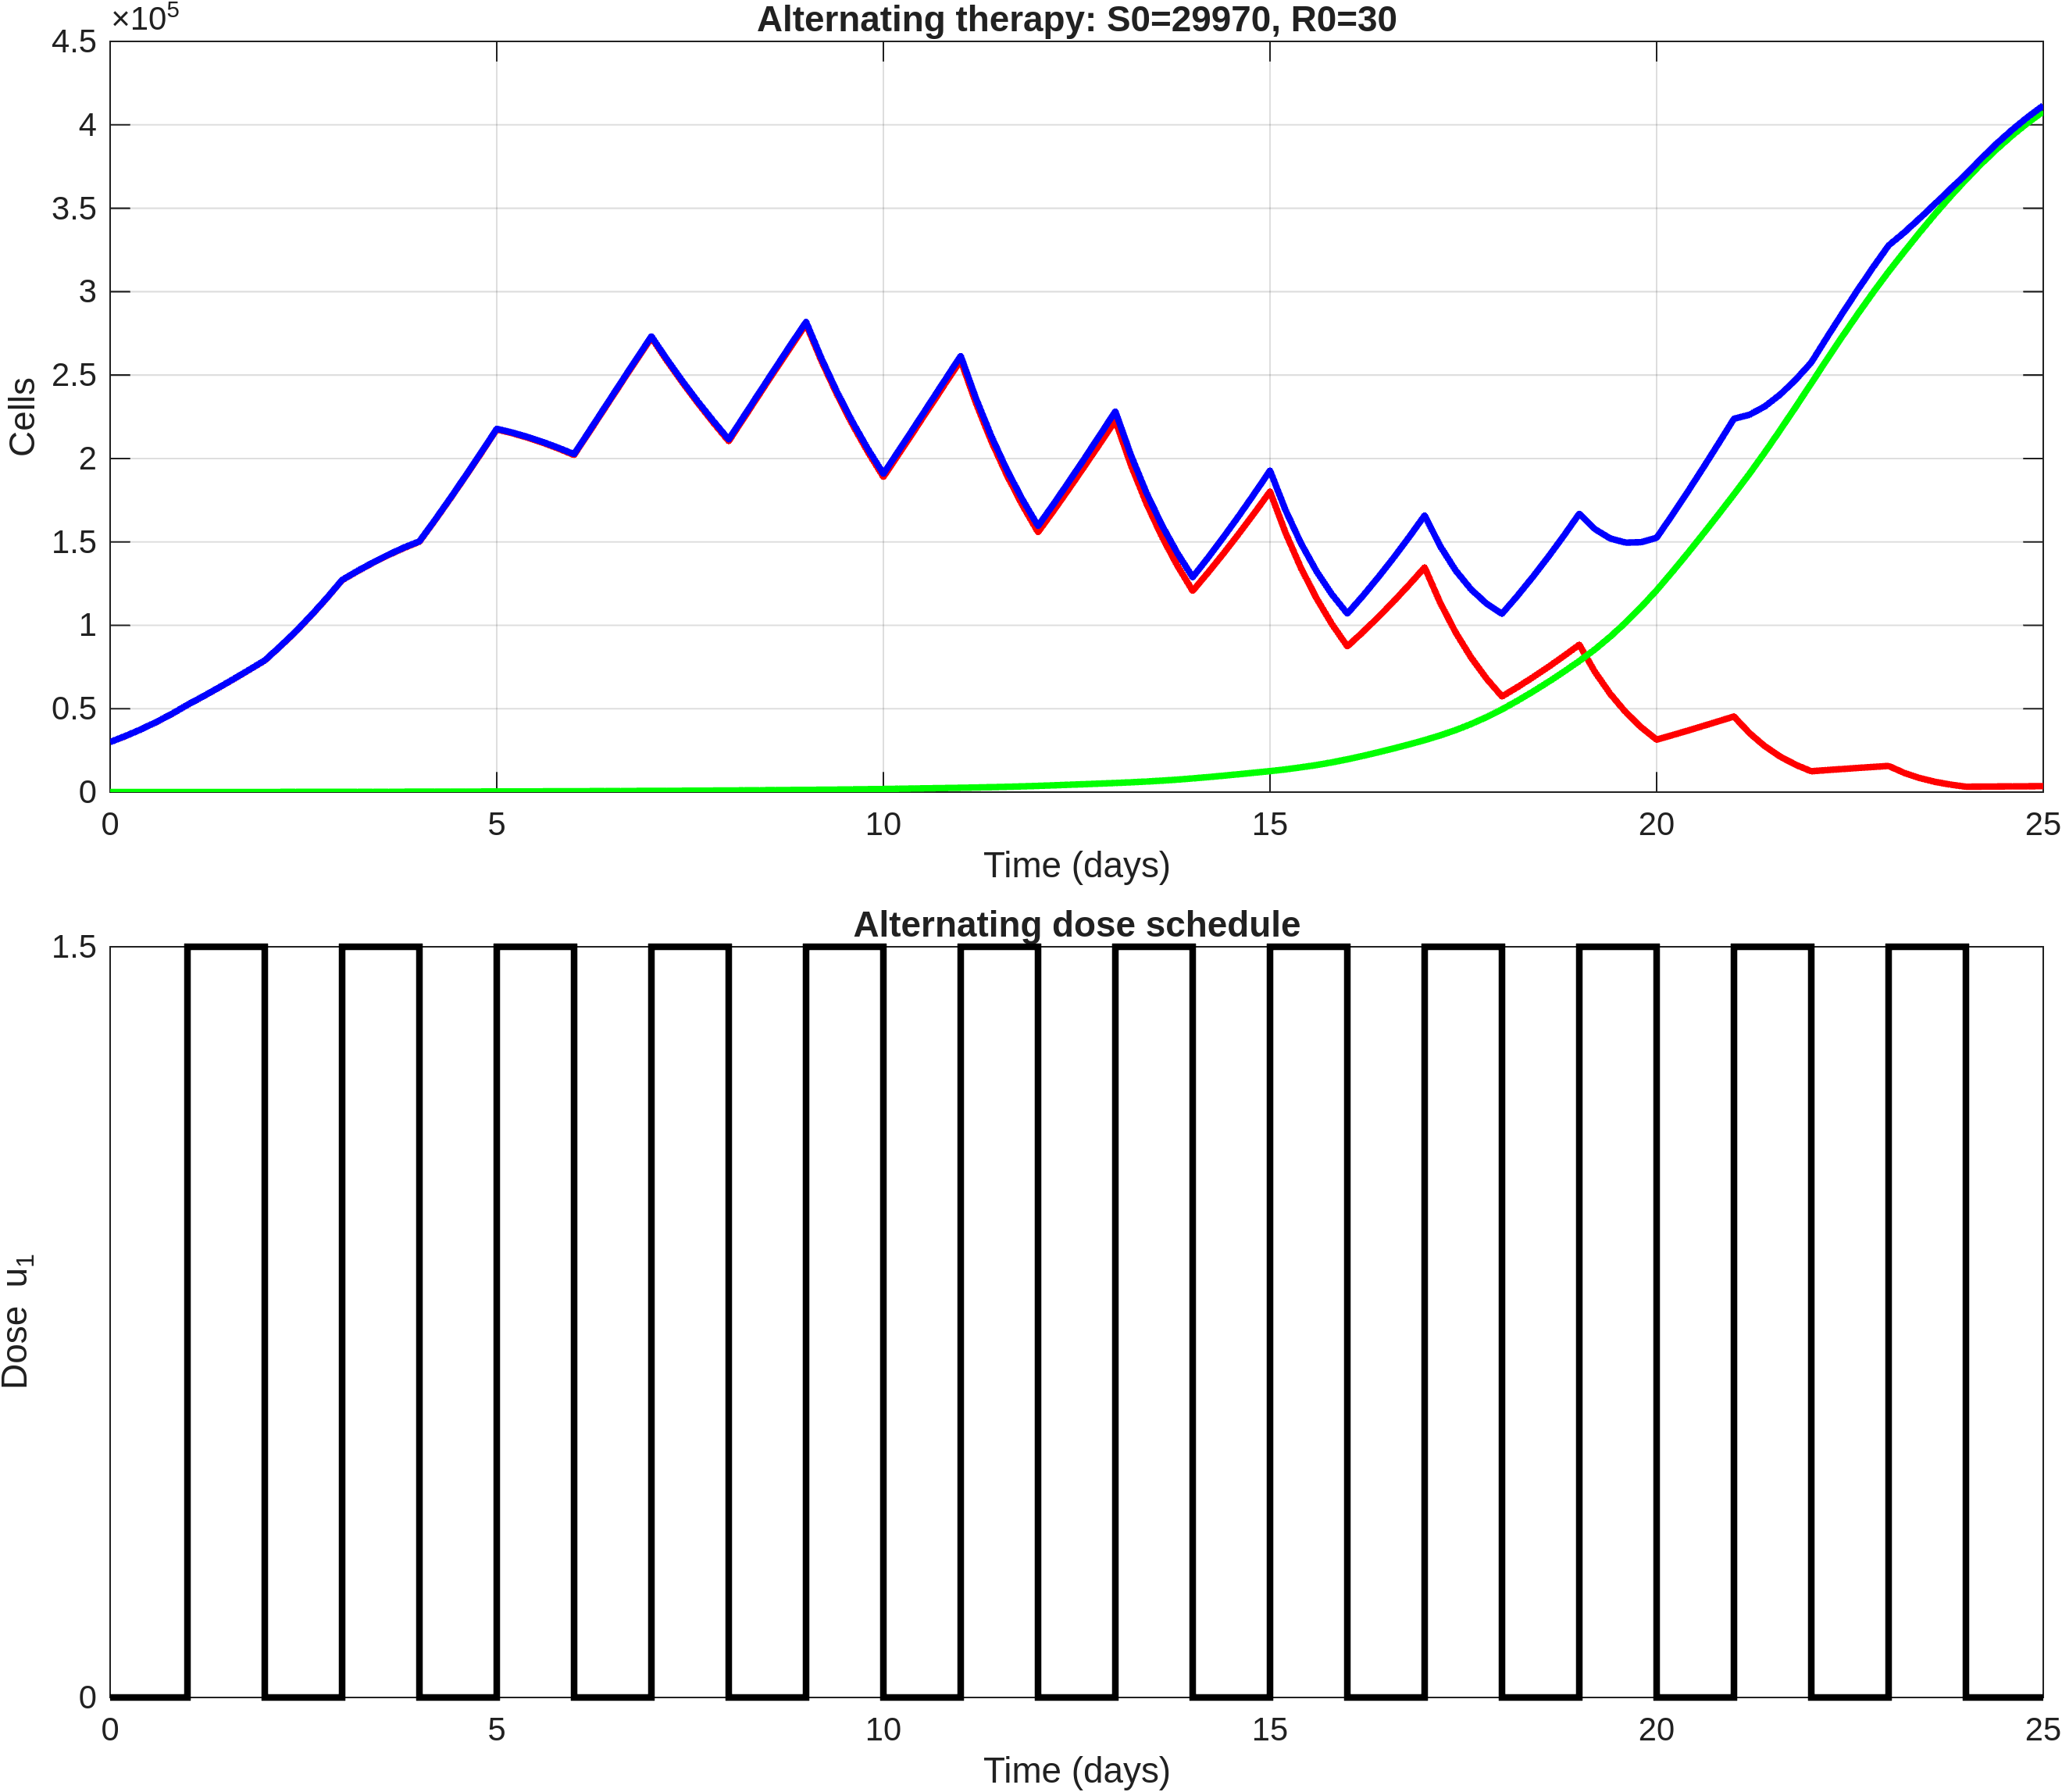

The data file committed next to this chart (first rows):
time, S, R, T, dose_u1
0, 29970, 30, 30000, 0
0.2, 33599, 33.88, 33633, 0
0.4, 37594, 38.19, 37633, 0
0.6, 42011, 42.98, 42054, 0
0.8, 46889, 48.31, 46937, 0
1, 52263, 54.22, 52318, 1.5
1.2, 57261, 60.84, 57322, 1.5
1.4, 62446, 68.11, 62514, 1.5
1.6, 67801, 76.12, 67877, 1.5
1.8, 73294, 84.94, 73379, 1.5
2, 78887, 94.63, 78982, 0
2.2, 87255, 105.4, 87360, 0
2.4, 96230, 116.9, 96347, 0
2.6, 105842, 129.4, 105971, 0
2.8, 116113, 142.8, 116256, 0
3, 127033, 157.1, 127190, 1.5
3.2, 132420, 172.7, 132592, 1.5
3.4, 137467, 189.4, 137656, 1.5
3.6, 142129, 207.3, 142336, 1.5
3.8, 146349, 226.6, 146575, 1.5
4, 150094, 247.5, 150341, 0
4.2, 162819, 269.9, 163089, 0
4.4, 175989, 293.2, 176282, 0
4.6, 189512, 317.3, 189830, 0
4.8, 203349, 342, 203691, 0
5, 217410, 367.2, 217777, 1.5
5.2, 215147, 393.9, 215540, 1.5
5.4, 212444, 422.7, 212867, 1.5
5.6, 209355, 453.8, 209809, 1.5
5.8, 205879, 487.5, 206366, 1.5
6, 202049, 524.3, 202574, 0
6.2, 216115, 563.2, 216678, 0
6.4, 230293, 602.6, 230895, 0
6.6, 244487, 642.2, 245129, 0
6.8, 258594, 681.8, 259276, 0
7, 272500, 720.8, 273221, 1.5
7.2, 258688, 762.9, 259451, 1.5
7.4, 245636, 809.9, 246446, 1.5
7.6, 233264, 862.5, 234126, 1.5
7.8, 221544, 921.4, 222466, 1.5
8, 210411, 987.5, 211398, 0
8.2, 224531, 1058, 225589, 0
8.4, 238700, 1129, 239830, 0
8.6, 252816, 1201, 254016, 0
8.8, 266775, 1271, 268046, 0
9, 280517, 1341, 281858, 1.5
9.2, 258402, 1418, 259820, 1.5
9.4, 238417, 1506, 239923, 1.5
9.6, 220336, 1608, 221944, 1.5
9.8, 203928, 1724, 205652, 1.5
10, 188949, 1857, 190807, 0
10.2, 202739, 2002, 204741, 0
10.4, 216720, 2149, 218869, 0
10.6, 230795, 2298, 233093, 0
10.8, 244875, 2448, 247323, 0
11, 258848, 2597, 261444, 1.5
11.2, 232885, 2761, 235646, 1.5
11.4, 209959, 2953, 212913, 1.5
11.6, 189744, 3177, 192921, 1.5
11.8, 171816, 3435, 175252, 1.5
... 66 more rows
